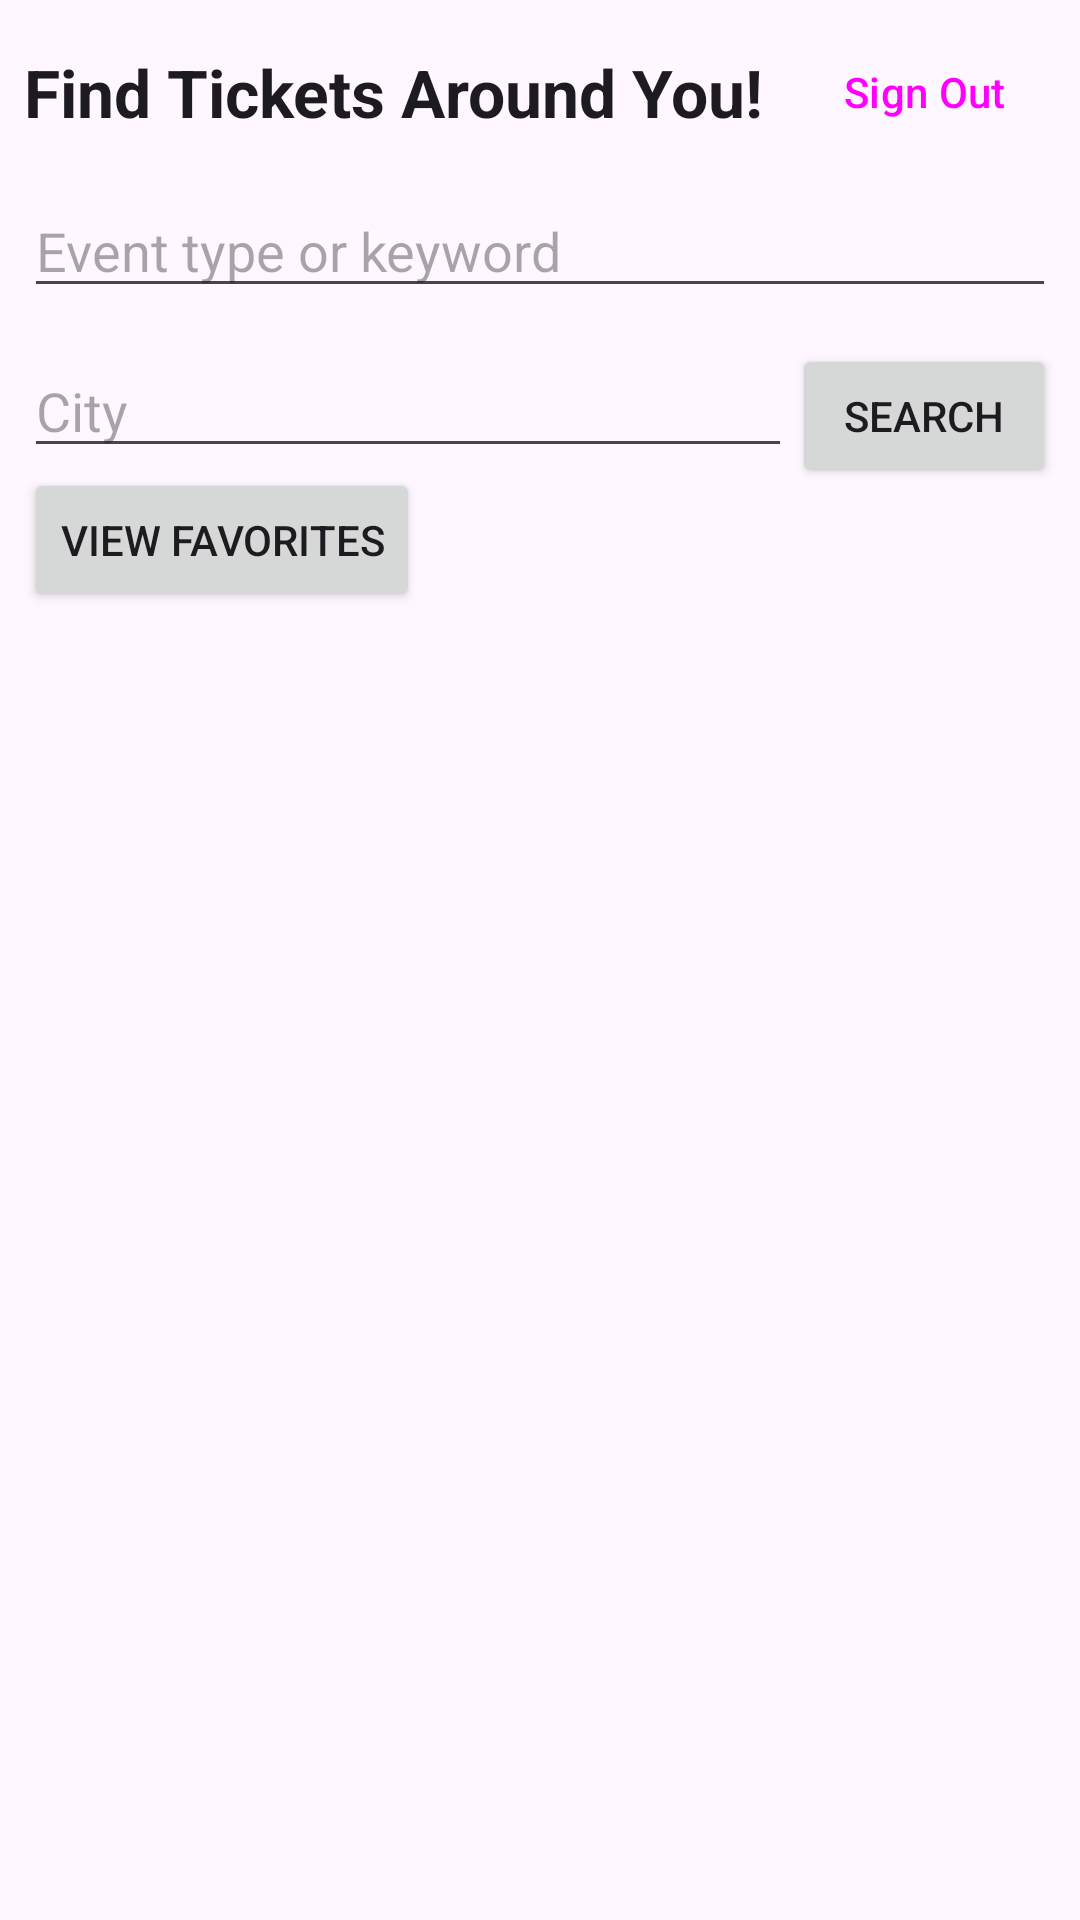

Produce the Android XML layout that renders to this screen, including the resource entries it uses.
<!-- AndroidManifest.xml: application theme Theme.TicketMasterSearch -->
<!-- res/layout/activity_main.xml -->
<?xml version="1.0" encoding="utf-8"?>
<androidx.constraintlayout.widget.ConstraintLayout xmlns:android="http://schemas.android.com/apk/res/android"
    xmlns:app="http://schemas.android.com/apk/res-auto"
    xmlns:tools="http://schemas.android.com/tools"
    android:layout_width="match_parent"
    android:layout_height="match_parent"
    android:visibility="visible"
    tools:context=".MainActivity">

    <EditText
        android:id="@+id/keyword_search"
        android:layout_width="0dp"
        android:layout_height="wrap_content"
        android:layout_marginStart="8dp"
        android:layout_marginTop="16dp"
        android:layout_marginEnd="8dp"
        android:ems="10"
        android:hint="Event type or keyword"
        android:inputType="text"
        app:layout_constraintEnd_toEndOf="parent"
        app:layout_constraintHorizontal_bias="0.0"
        app:layout_constraintStart_toStartOf="parent"
        app:layout_constraintTop_toBottomOf="@+id/textView" />

    <EditText
        android:id="@+id/city_search"
        android:layout_width="0dp"
        android:layout_height="wrap_content"
        android:layout_marginStart="8dp"
        android:layout_marginTop="12dp"
        android:ems="10"
        android:hint="City"
        android:inputType="text"
        app:layout_constraintEnd_toStartOf="@+id/search_button"
        app:layout_constraintStart_toStartOf="parent"
        app:layout_constraintTop_toBottomOf="@+id/keyword_search" />

    <TextView
        android:id="@+id/textView"
        android:layout_width="wrap_content"
        android:layout_height="wrap_content"
        android:layout_marginStart="8dp"
        android:layout_marginTop="16dp"
        android:text="Find Tickets Around You!"
        android:textAppearance="@style/TextAppearance.AppCompat.Large"
        android:textStyle="bold"
        app:layout_constraintStart_toStartOf="parent"
        app:layout_constraintTop_toTopOf="parent" />

    <Button
        android:id="@+id/search_button"
        android:layout_width="wrap_content"
        android:layout_height="wrap_content"
        android:layout_marginEnd="8dp"
        android:text="Search"
        app:layout_constraintBottom_toBottomOf="@+id/city_search"
        app:layout_constraintEnd_toEndOf="parent"
        app:layout_constraintTop_toTopOf="@+id/city_search"
        app:layout_constraintVertical_bias="0.0" />

    <androidx.recyclerview.widget.RecyclerView
        android:id="@+id/events"
        android:layout_width="0dp"
        android:layout_height="0dp"
        app:layout_constraintBottom_toBottomOf="parent"
        app:layout_constraintEnd_toEndOf="parent"
        app:layout_constraintHorizontal_bias="0.0"
        app:layout_constraintStart_toStartOf="parent"
        app:layout_constraintTop_toBottomOf="@+id/no_results" />

    <TextView
        android:id="@+id/no_results"
        android:layout_width="wrap_content"
        android:layout_height="wrap_content"
        android:layout_marginTop="32dp"
        android:text="No results found. Sorry!"
        android:textAppearance="@style/TextAppearance.AppCompat.Large"
        android:visibility="gone"
        app:layout_constraintEnd_toEndOf="parent"
        app:layout_constraintHorizontal_bias="0.538"
        app:layout_constraintStart_toStartOf="parent"
        app:layout_constraintTop_toBottomOf="@+id/view_favorites" />

    <Button
        android:id="@+id/view_favorites"
        android:layout_width="wrap_content"
        android:layout_height="wrap_content"
        android:layout_marginStart="8dp"
        android:text="View Favorites"
        app:layout_constraintStart_toStartOf="parent"
        app:layout_constraintTop_toBottomOf="@+id/city_search" />

    <Button
        android:id="@+id/logout_button"
        style="@style/Widget.Material3.Button.TextButton"
        android:layout_width="wrap_content"
        android:layout_height="wrap_content"
        android:layout_marginEnd="8dp"
        android:text="Sign Out"
        app:layout_constraintBottom_toBottomOf="@+id/textView"
        app:layout_constraintEnd_toEndOf="parent"
        app:layout_constraintTop_toTopOf="@+id/textView" />

</androidx.constraintlayout.widget.ConstraintLayout>
<!-- resources referenced by this layout -->
<resources>
  <style name="Theme.TicketMasterSearch" parent="Base.Theme.TicketMasterSearch" />
  <style name="Base.Theme.TicketMasterSearch" parent="Theme.Material3.DayNight.NoActionBar">
          
          
      </style>
</resources>
